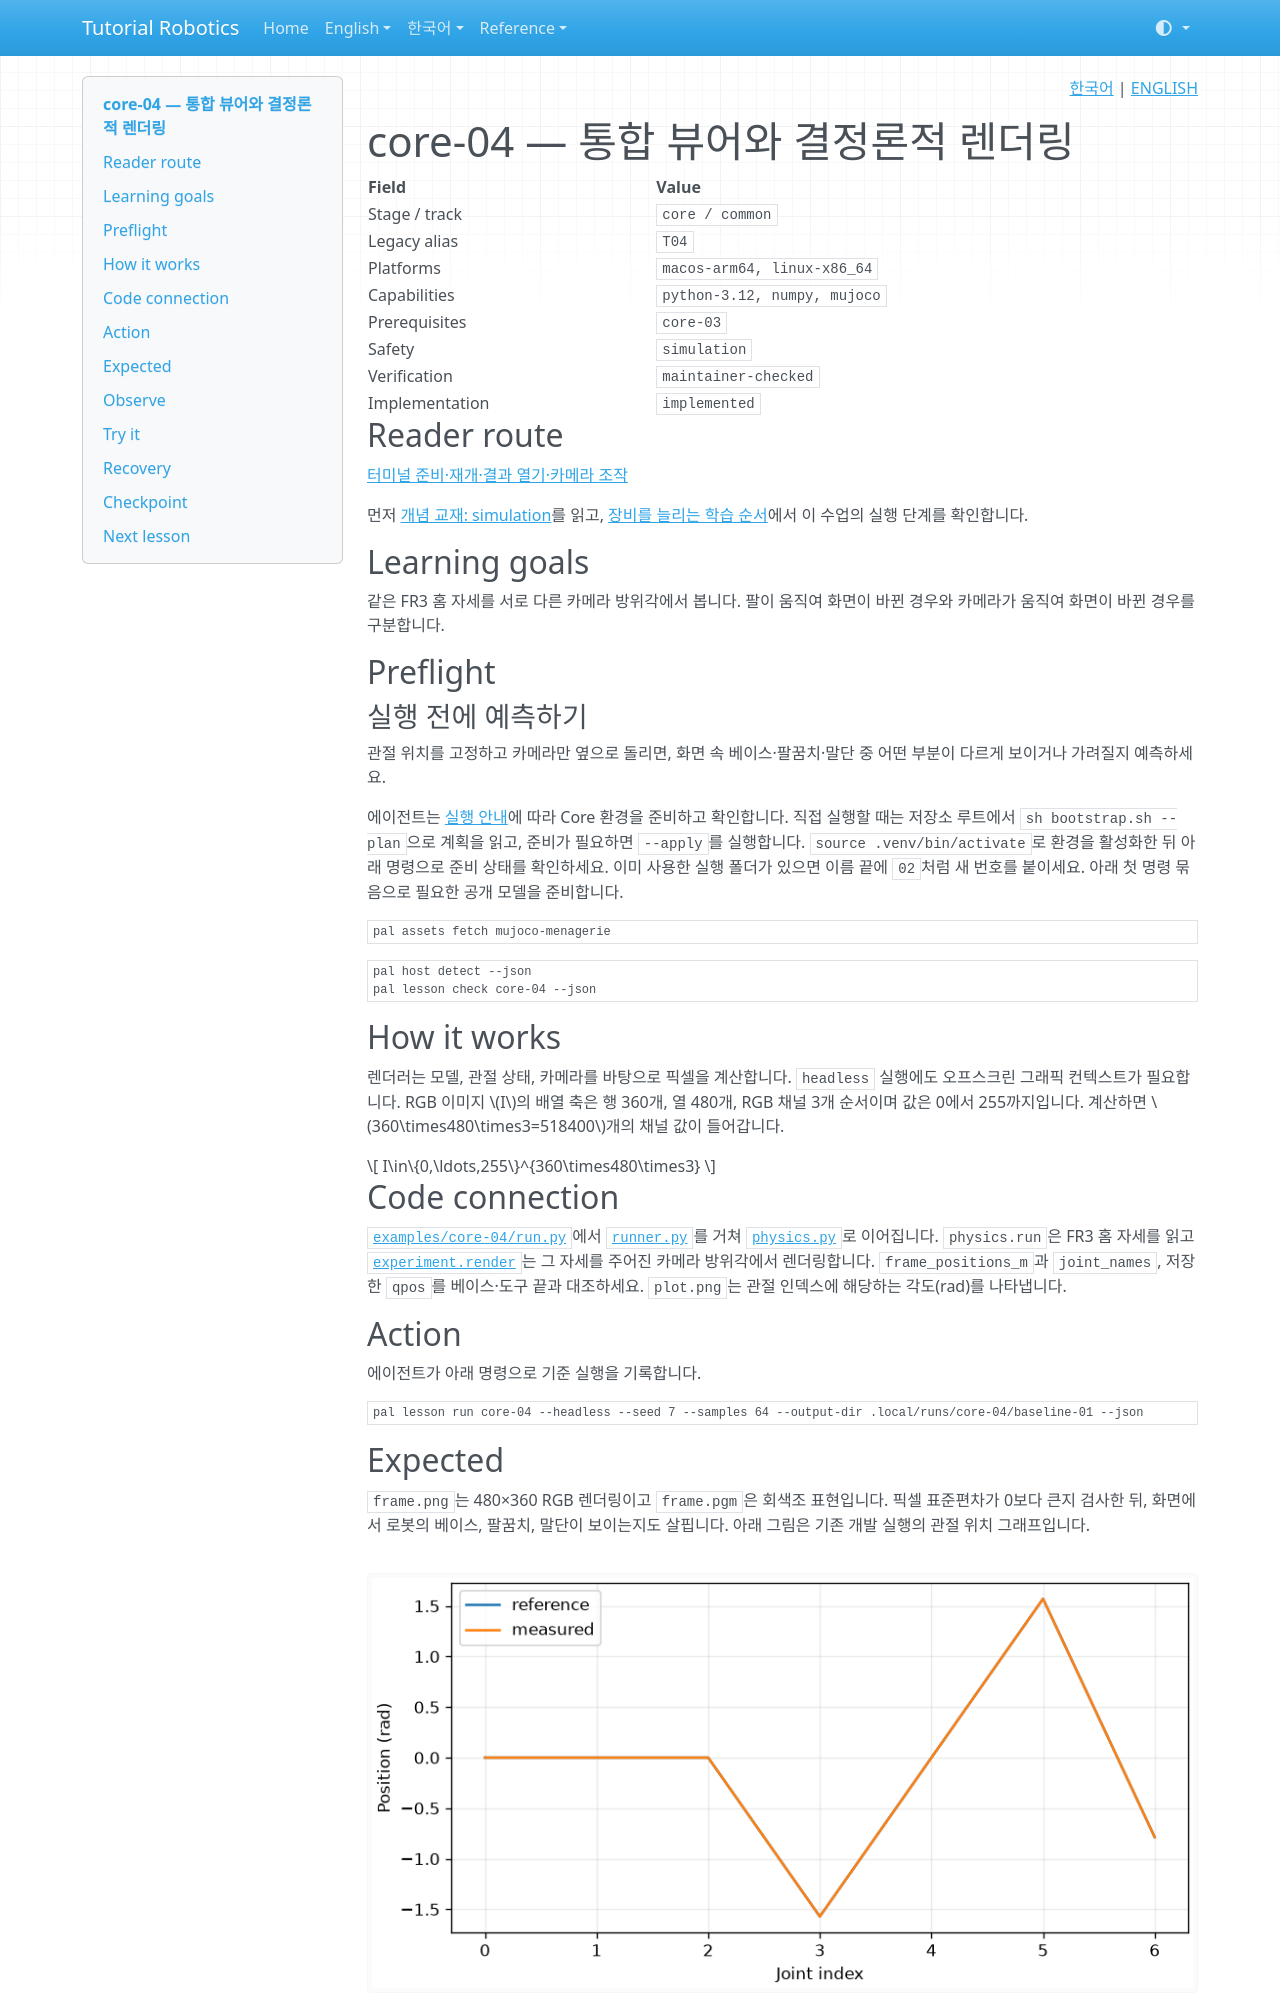

repository: terryum/tutorial-robotics · page: ko/lessons/core-04/index.html · generator: mkdocs

<!-- pal:language:start -->
<p align="right">
  <a href="core-04.md" lang="ko">한국어</a> | <a href="../../en/lessons/core-04.md" lang="en">ENGLISH</a>
</p>
<!-- pal:language:end -->

# core-04 — 통합 뷰어와 결정론적 렌더링

<!-- pal:metadata:start -->
| Field | Value |
|---|---|
| Stage / track | `core / common` |
| Legacy alias | `T04` |
| Platforms | `macos-arm64, linux-x86_64` |
| Capabilities | `python-3.12, numpy, mujoco` |
| Prerequisites | `core-03` |
| Safety | `simulation` |
| Verification | `maintainer-checked` |
| Implementation | `implemented` |
<!-- pal:metadata:end -->

## Reader route

[터미널 준비·재개·결과 열기·카메라 조작](../READER_GUIDE.md)

먼저 [개념 교재: simulation](../concepts/simulation.md)를 읽고, [장비를 늘리는 학습 순서](../equipment-stages.md)에서 이 수업의 실행 단계를 확인합니다.

## Learning goals

같은 FR3 홈 자세를 서로 다른 카메라 방위각에서 봅니다. 팔이 움직여 화면이 바뀐 경우와 카메라가 움직여 화면이 바뀐 경우를 구분합니다.

## Preflight

### 실행 전에 예측하기

관절 위치를 고정하고 카메라만 옆으로 돌리면, 화면 속 베이스·팔꿈치·말단 중 어떤 부분이 다르게 보이거나 가려질지 예측하세요.

에이전트는 [실행 안내](../READER_GUIDE.md#manual-setup)에 따라 Core 환경을 준비하고 확인합니다. 직접 실행할 때는 저장소 루트에서 `sh bootstrap.sh --plan`으로 계획을 읽고, 준비가 필요하면 `--apply`를 실행합니다. `source .venv/bin/activate`로 환경을 활성화한 뒤 아래 명령으로 준비 상태를 확인하세요. 이미 사용한 실행 폴더가 있으면 이름 끝에 `02`처럼 새 번호를 붙이세요. 아래 첫 명령 묶음으로 필요한 공개 모델을 준비합니다.

```bash
pal assets fetch mujoco-menagerie
```

```bash
pal host detect --json
pal lesson check core-04 --json
```

## How it works

렌더러는 모델, 관절 상태, 카메라를 바탕으로 픽셀을 계산합니다. `headless` 실행에도 오프스크린 그래픽 컨텍스트가 필요합니다. RGB 이미지 $I$의 배열 축은 행 360개, 열 480개, RGB 채널 3개 순서이며 값은 0에서 255까지입니다. 계산하면 $360\times480\times3=518400$개의 채널 값이 들어갑니다.

$$
I\in\{0,\ldots,255\}^{360\times480\times3}
$$

## Code connection

[`examples/core-04/run.py`](../../../examples/core-04/run.py)에서 [`runner.py`](../../../src/pai_lab/lessons/runner.py)를 거쳐 [`physics.py`](../../../src/pai_lab/lessons/physics.py)로 이어집니다. `physics.run`은 FR3 홈 자세를 읽고 [`experiment.render`](../../../src/pai_lab/lessons/experiment.py)는 그 자세를 주어진 카메라 방위각에서 렌더링합니다. `frame_positions_m`과 `joint_names`, 저장한 `qpos`를 베이스·도구 끝과 대조하세요. `plot.png`는 관절 인덱스에 해당하는 각도(rad)를 나타냅니다.

## Action

에이전트가 아래 명령으로 기준 실행을 기록합니다.

```bash
pal lesson run core-04 --headless --seed 7 --samples 64 --output-dir .local/runs/core-04/baseline-01 --json
```

## Expected

`frame.png`는 480×360 RGB 렌더링이고 `frame.pgm`은 회색조 표현입니다. 픽셀 표준편차가 0보다 큰지 검사한 뒤, 화면에서 로봇의 베이스, 팔꿈치, 말단이 보이는지도 살핍니다. 아래 그림은 기존 개발 실행의 관절 위치 그래프입니다.

![core-04 measured plot](../../assets/examples/core-04-plot.png)

```bash
pal lesson check core-04 --run-dir .local/runs/core-04/baseline-01 --json
```
